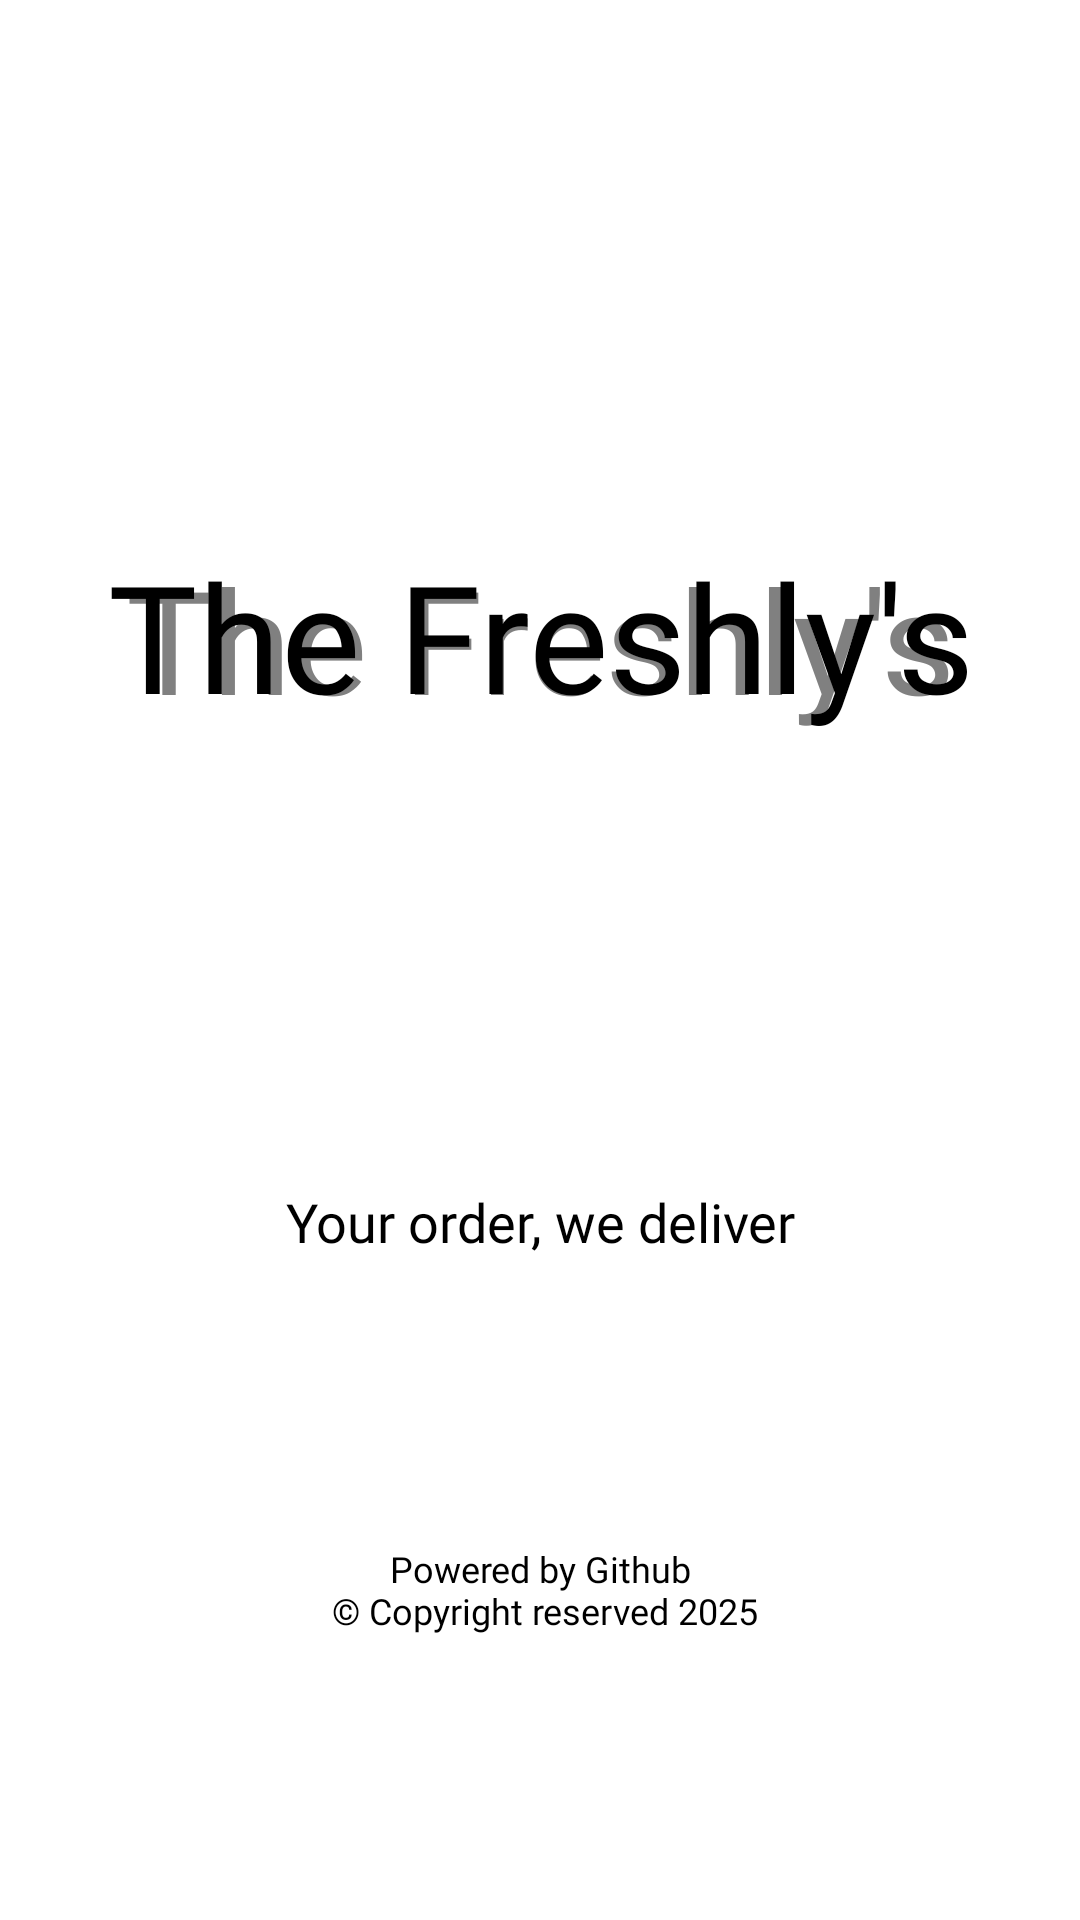

Here is an Android app screen rendered from its layout file. Give the layout XML and the strings, colors and styles it references.
<!-- AndroidManifest.xml: application theme Theme.TheFreshly -->
<!-- res/layout/fragment_splash.xml -->
<?xml version="1.0" encoding="utf-8"?>
<androidx.constraintlayout.widget.ConstraintLayout xmlns:android="http://schemas.android.com/apk/res/android"
    xmlns:tools="http://schemas.android.com/tools"
    android:layout_width="match_parent"
    android:layout_height="match_parent"
    android:background="@color/white"
    xmlns:app="http://schemas.android.com/apk/res-auto"
    tools:context=".presentation.ui.fragment.SplashFragment">

    <ImageView
        android:id="@+id/ivLogo"
        android:layout_width="150dp"
        android:layout_height="150dp"
        android:layout_margin="50dp"
        android:src="@drawable/ic_launcher_foreground"
        app:layout_constraintBottom_toBottomOf="parent"
        app:layout_constraintEnd_toEndOf="parent"
        app:layout_constraintStart_toStartOf="parent"
        app:layout_constraintTop_toTopOf="parent" />

    <TextView
        android:id="@+id/tvAppName"
        android:layout_width="match_parent"
        android:layout_height="wrap_content"
        android:fontFamily="@font/bubblegum_sans_regular"
        android:gravity="center"
        android:text="@string/applications_name"
        android:textColor="@color/gray"
        android:textSize="48sp"
        app:layout_constraintBottom_toTopOf="@+id/ivLogo" />

    <TextView
        android:id="@+id/tvAppName1"
        android:layout_width="match_parent"
        android:layout_height="wrap_content"
        android:fontFamily="@font/bubblegum_sans_regular"
        android:gravity="center"
        android:text="@string/applications_name"
        android:textColor="@color/black"
        android:textSize="50sp"
        app:layout_constraintBottom_toTopOf="@+id/ivLogo" />

    <TextView
        android:id="@+id/tvQuote"
        android:layout_width="match_parent"
        android:layout_height="wrap_content"
        android:fontFamily="@font/open_sans_light"
        android:gravity="center"
        android:text="@string/applications_quote"
        android:textColor="@color/black"
        android:textSize="18sp"
        app:layout_constraintTop_toBottomOf="@+id/ivLogo" />

    <TextView
        android:id="@+id/tvCopyRight"
        android:layout_width="match_parent"
        android:layout_height="wrap_content"
        android:gravity="center"
        android:textSize="12sp"
        android:fontFamily="@font/open_sans_light"
        android:textColor="@color/black"
        android:text="@string/powered_by"
        app:layout_constraintBottom_toBottomOf="parent"
        app:layout_constraintTop_toBottomOf="@+id/tvQuote" />


</androidx.constraintlayout.widget.ConstraintLayout>
<!-- resources referenced by this layout -->
<resources>
  <color name="black">#000000</color>
  <color name="gray">#808080</color>
  <color name="white">#FFFFFF</color>
  <string name="applications_name">The Freshly\'s</string>
  <string name="applications_quote">Your order, we deliver</string>
  <string name="powered_by">Powered by Github\n © Copyright reserved 2025</string>
  <style name="Theme.TheFreshly" parent="Base.Theme.TheFreshly" />
  <style name="Base.Theme.TheFreshly" parent="Theme.Material3.DayNight.NoActionBar">
          
          
      </style>
</resources>
